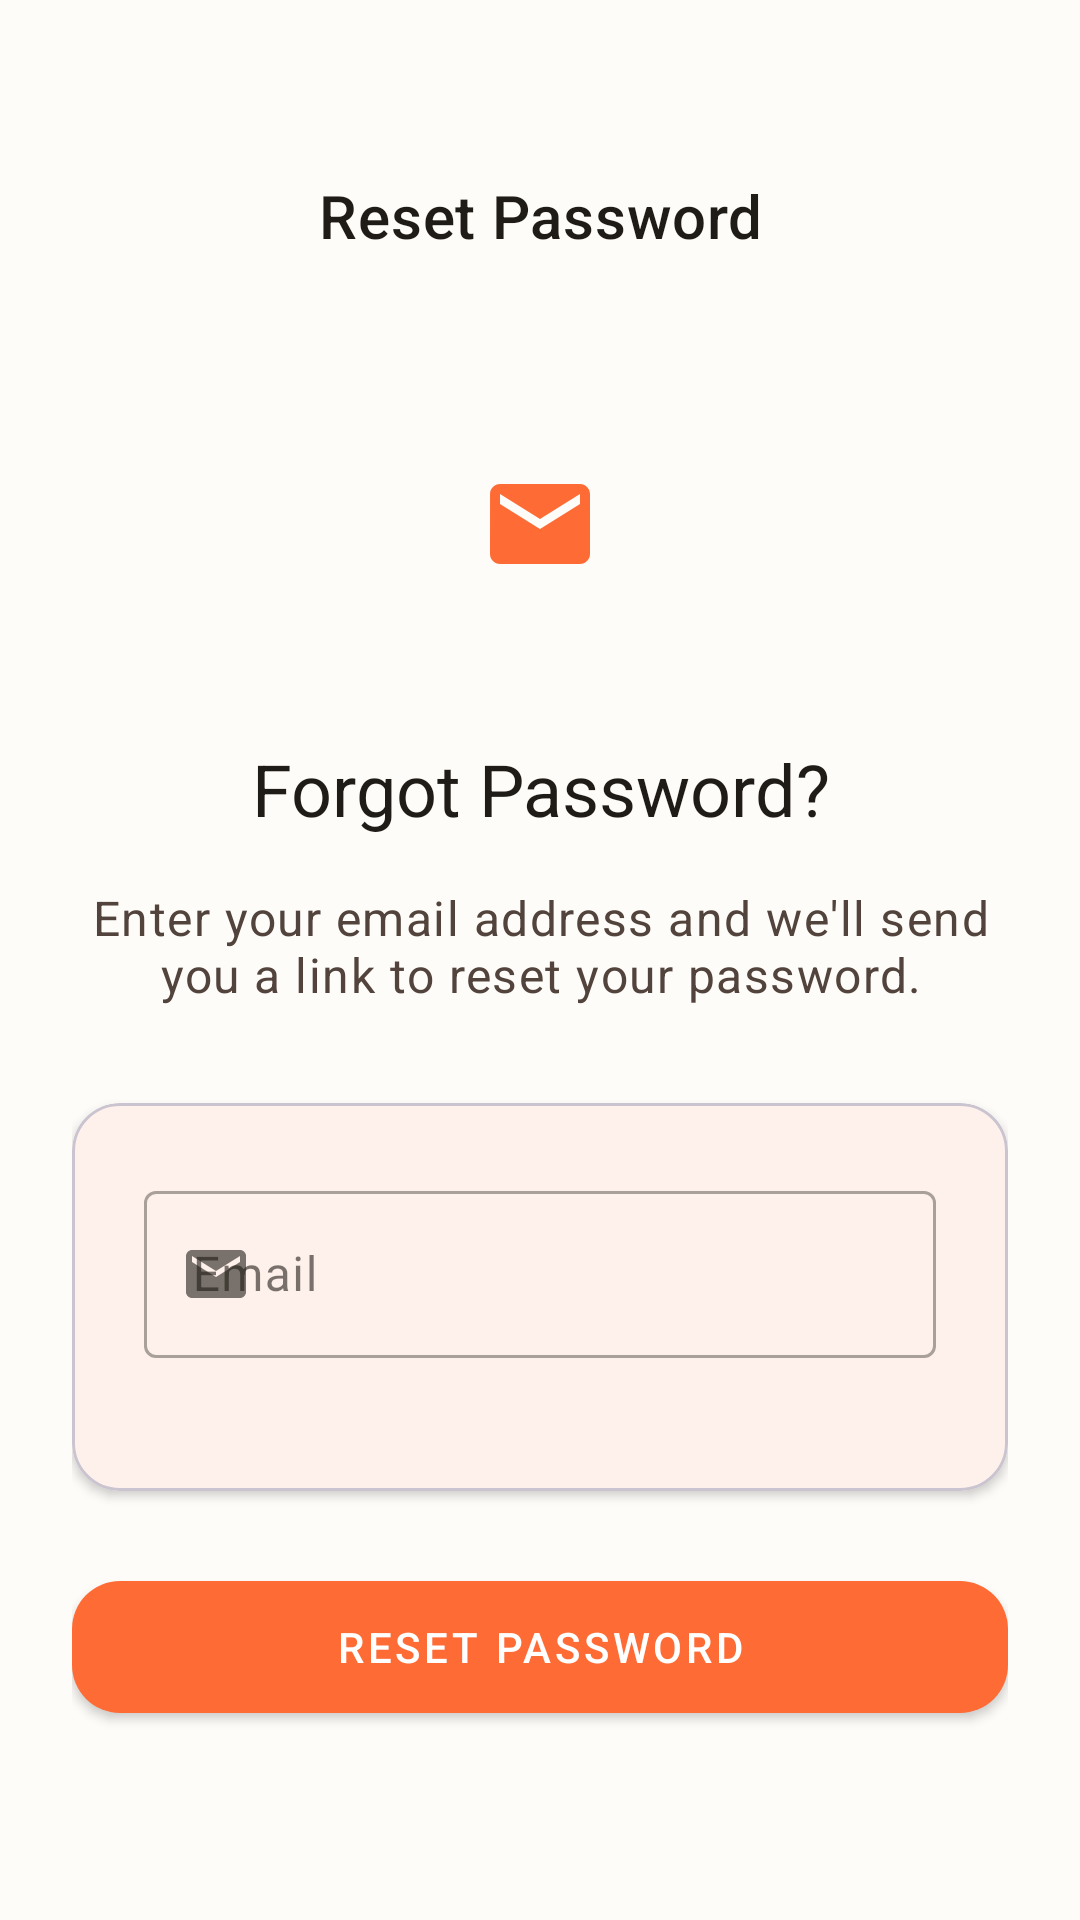

This screen was rendered from an Android layout file. Write that file and the resources it references.
<!-- AndroidManifest.xml: application theme Theme.Prm_Project -->
<!-- res/layout/fragment_forgot_password.xml -->
<?xml version="1.0" encoding="utf-8"?>
<ScrollView xmlns:android="http://schemas.android.com/apk/res/android"
    xmlns:app="http://schemas.android.com/apk/res-auto"
    xmlns:tools="http://schemas.android.com/tools"
    android:layout_width="match_parent"
    android:layout_height="match_parent"
    android:fillViewport="true"
    android:background="?attr/colorSurface">

    <androidx.constraintlayout.widget.ConstraintLayout
        android:layout_width="match_parent"
        android:layout_height="wrap_content"
        android:padding="24dp"
        tools:context=".ui.view.auth.ForgotPasswordFragment">

        
        <LinearLayout
            android:id="@+id/layout_header"
            android:layout_width="0dp"
            android:layout_height="wrap_content"
            android:layout_marginTop="24dp"
            android:orientation="horizontal"
            android:gravity="center_vertical"
            app:layout_constraintTop_toTopOf="parent"
            app:layout_constraintStart_toStartOf="parent"
            app:layout_constraintEnd_toEndOf="parent">

            <com.google.android.material.button.MaterialButton
                android:id="@+id/btn_back"
                style="@style/Widget.MaterialComponents.Button.TextButton"
                android:layout_width="48dp"
                android:layout_height="48dp"
                app:icon="@drawable/ic_arrow_back"
                app:iconSize="24dp"
                app:iconTint="?attr/colorOnSurface"
                android:contentDescription="@string/back" />

            <TextView
                android:layout_width="0dp"
                android:layout_height="wrap_content"
                android:layout_weight="1"
                android:text="@string/forgot_password_nav_title"
                android:textAppearance="?attr/textAppearanceHeadline6"
                android:textColor="?attr/colorOnSurface"
                android:gravity="center"
                android:layout_marginEnd="48dp" />

        </LinearLayout>

        
        <LinearLayout
            android:layout_width="0dp"
            android:layout_height="0dp"
            android:orientation="vertical"
            android:gravity="center"
            app:layout_constraintTop_toBottomOf="@id/layout_header"
            app:layout_constraintBottom_toBottomOf="parent"
            app:layout_constraintStart_toStartOf="parent"
            app:layout_constraintEnd_toEndOf="parent">

            
            <ImageView
                android:layout_width="80dp"
                android:layout_height="80dp"
                android:layout_marginBottom="32dp"
                android:src="@drawable/ic_email"
                android:padding="20dp"
                app:tint="?attr/colorPrimary" />

            
            <TextView
                android:layout_width="match_parent"
                android:layout_height="wrap_content"
                android:layout_marginBottom="16dp"
                android:text="@string/forgot_password_title"
                android:textAppearance="?attr/textAppearanceHeadline5"
                android:textColor="?attr/colorOnSurface"
                android:gravity="center" />

            
            <TextView
                android:layout_width="match_parent"
                android:layout_height="wrap_content"
                android:layout_marginBottom="32dp"
                android:text="@string/forgot_password_subtitle"
                android:textAppearance="?attr/textAppearanceBody1"
                android:textColor="?attr/colorOnSurfaceVariant"
                android:gravity="center" />

            
            <com.google.android.material.card.MaterialCardView
                android:layout_width="match_parent"
                android:layout_height="wrap_content"
                android:layout_marginBottom="24dp"
                app:cardElevation="2dp"
                app:cardCornerRadius="16dp">

                <LinearLayout
                    android:layout_width="match_parent"
                    android:layout_height="wrap_content"
                    android:orientation="vertical"
                    android:padding="24dp">

                    
                    <com.google.android.material.textfield.TextInputLayout
                        android:id="@+id/til_email"
                        style="@style/Widget.MaterialComponents.TextInputLayout.OutlinedBox"
                        android:layout_width="match_parent"
                        android:layout_height="wrap_content"
                        android:hint="@string/email"
                        app:startIconDrawable="@drawable/ic_email"
                        app:helperTextEnabled="false"
                        app:errorEnabled="true">

                        <com.google.android.material.textfield.TextInputEditText
                            android:id="@+id/et_email"
                            android:layout_width="match_parent"
                            android:layout_height="wrap_content"
                            android:inputType="textEmailAddress"
                            android:textAppearance="?attr/textAppearanceBody1" />

                    </com.google.android.material.textfield.TextInputLayout>

                </LinearLayout>

            </com.google.android.material.card.MaterialCardView>

            
            <com.google.android.material.button.MaterialButton
                android:id="@+id/btn_reset_password"
                style="@style/Widget.MaterialComponents.Button"
                android:layout_width="match_parent"
                android:layout_height="56dp"
                android:text="@string/reset_password"
                android:textAppearance="?attr/textAppearanceButton"
                app:cornerRadius="16dp" />

        </LinearLayout>

    </androidx.constraintlayout.widget.ConstraintLayout>

</ScrollView>
<!-- resources referenced by this layout -->
<resources>
  <!-- drawable ic_email (drawable) -->
  <?xml version="1.0" encoding="utf-8"?>
  <vector xmlns:android="http://schemas.android.com/apk/res/android"
      android:width="24dp"
      android:height="24dp"
      android:viewportWidth="24"
      android:viewportHeight="24">
      <path
          android:fillColor="?attr/colorOnSurfaceVariant"
          android:pathData="M20,4L4,4c-1.1,0 -1.99,0.9 -1.99,2L2,18c0,1.1 0.9,2 2,2h16c1.1,0 2,-0.9 2,-2L22,6c0,-1.1 -0.9,-2 -2,-2zM20,8l-8,5 -8,-5L4,6l8,5 8,-5v2z" />
  </vector>
  <string name="back">Back</string>
  <string name="email">Email</string>
  <string name="forgot_password_nav_title">Reset Password</string>
  <string name="forgot_password_subtitle">Enter your email address and we\'ll send you a link to reset your password.</string>
  <string name="forgot_password_title">Forgot Password?</string>
  <string name="reset_password">Reset Password</string>
  <style name="Theme.Prm_Project" parent="Base.Theme.Prm_Project" />
  <color name="md_theme_light_primary">#FF6B35</color>
  <color name="md_theme_light_onPrimary">#FFFFFF</color>
  <color name="md_theme_light_primaryContainer">#FFDBCC</color>
  <color name="md_theme_light_onPrimaryContainer">#2C1000</color>
  <color name="md_theme_light_secondary">#765749</color>
  <color name="md_theme_light_onSecondary">#FFFFFF</color>
  <color name="md_theme_light_secondaryContainer">#FFDBCC</color>
  <color name="md_theme_light_onSecondaryContainer">#2C1000</color>
  <color name="md_theme_light_tertiary">#5C6B58</color>
  <color name="md_theme_light_onTertiary">#FFFFFF</color>
  <color name="md_theme_light_tertiaryContainer">#DEEFDA</color>
  <color name="md_theme_light_onTertiaryContainer">#1A1F17</color>
  <color name="md_theme_light_error">#BA1A1A</color>
  <color name="md_theme_light_onError">#FFFFFF</color>
  <color name="md_theme_light_errorContainer">#FFDAD6</color>
  <color name="md_theme_light_onErrorContainer">#410002</color>
  <color name="md_theme_light_outline">#857670</color>
  <color name="md_theme_light_onBackground">#1F1B16</color>
  <color name="md_theme_light_surface">#FEFCF9</color>
  <color name="md_theme_light_onSurface">#1F1B16</color>
  <color name="md_theme_light_surfaceVariant">#F4DED4</color>
  <color name="md_theme_light_onSurfaceVariant">#52443C</color>
  <color name="md_theme_light_inverseSurface">#34302A</color>
  <color name="md_theme_light_inverseOnSurface">#F7F0E7</color>
  <color name="md_theme_light_inversePrimary">#FFB690</color>
</resources>
